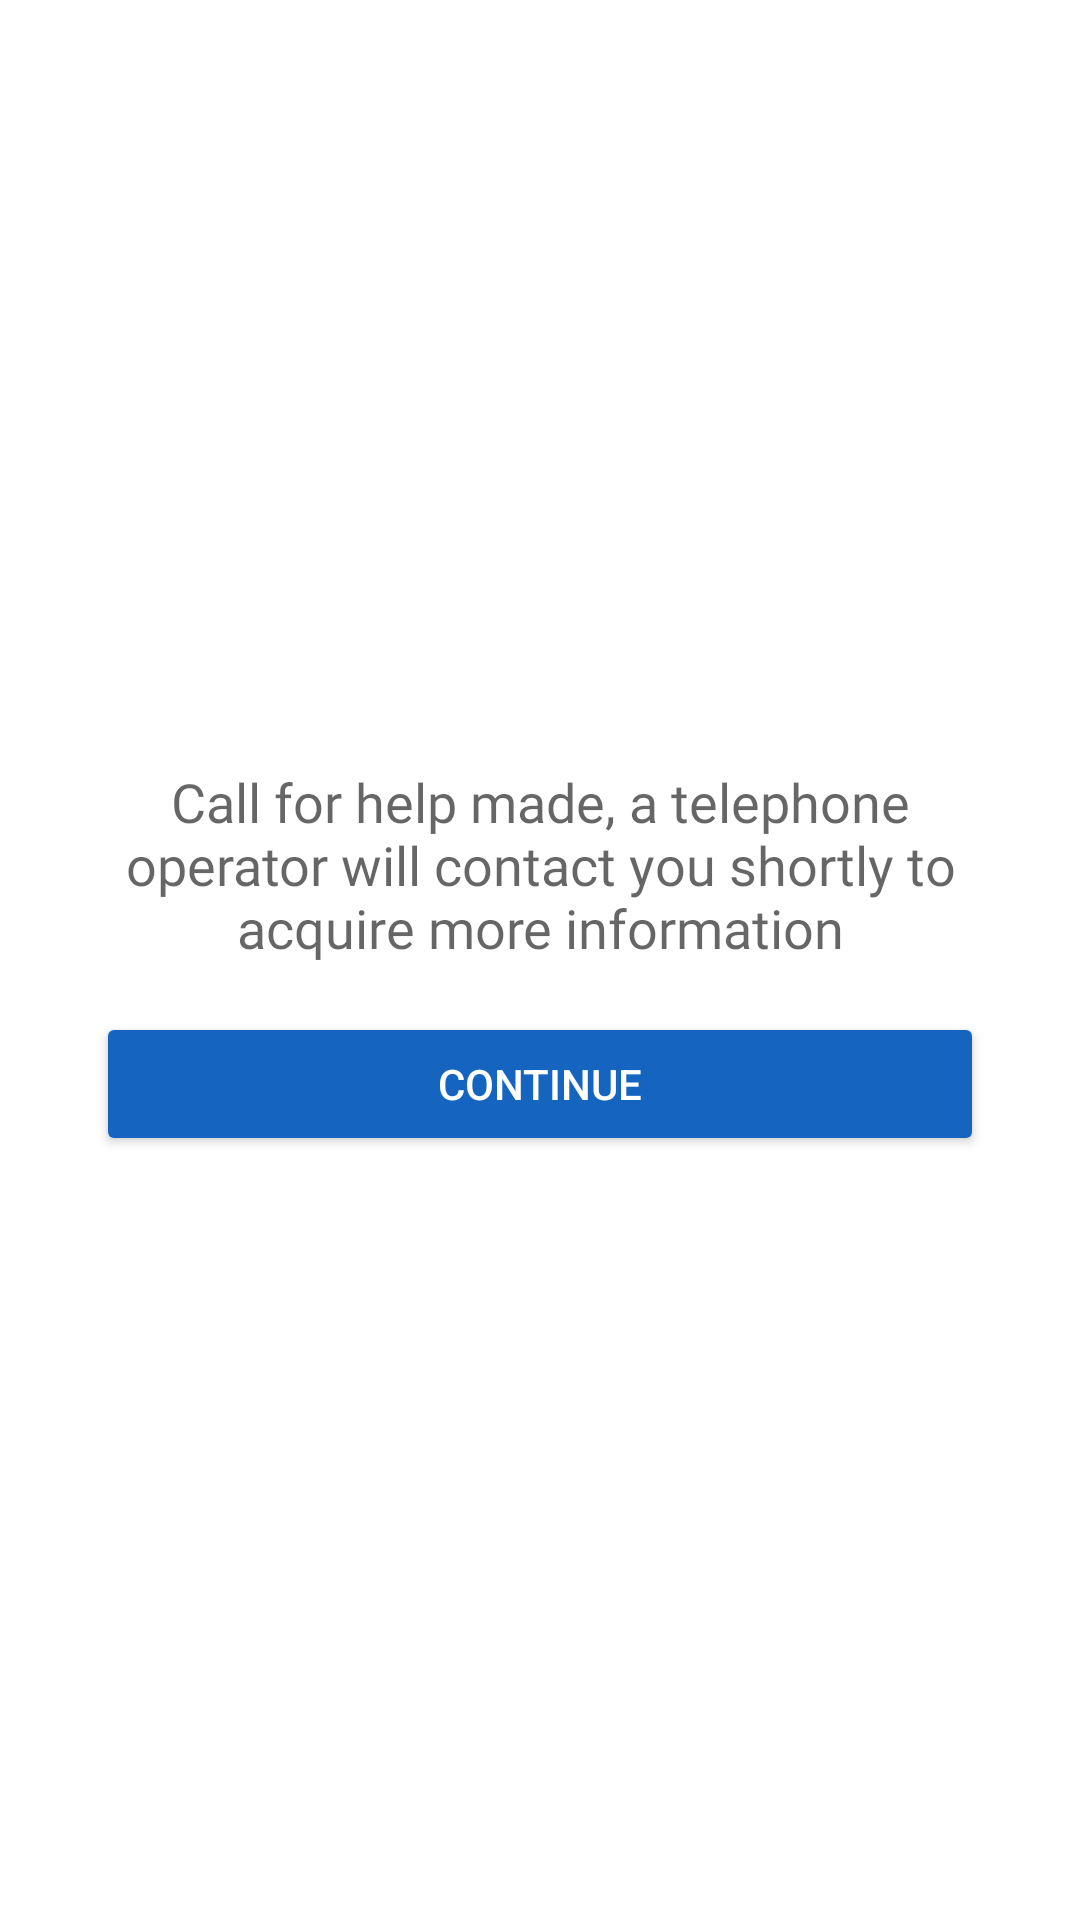

The Android layout XML behind this screen, and the referenced resources:
<!-- AndroidManifest.xml: application theme Theme.ZirusUser -->
<!-- res/layout/activity_sos_sent.xml -->
<?xml version="1.0" encoding="utf-8"?>
<androidx.constraintlayout.widget.ConstraintLayout xmlns:android="http://schemas.android.com/apk/res/android"
    xmlns:app="http://schemas.android.com/apk/res-auto"
    xmlns:tools="http://schemas.android.com/tools"
    android:layout_width="match_parent"
    android:layout_height="match_parent"
    tools:context=".activity.SOSSentActivity">
    <LinearLayout
        android:layout_width="match_parent"
        android:layout_height="wrap_content"
        android:layout_marginStart="32dp"
        android:layout_marginTop="32dp"
        android:layout_marginEnd="32dp"
        android:layout_marginBottom="32dp"
        android:orientation="vertical"
        app:layout_constraintBottom_toBottomOf="parent"
        app:layout_constraintEnd_toEndOf="parent"
        app:layout_constraintStart_toStartOf="parent"
        app:layout_constraintTop_toTopOf="parent">

        <TextView
            android:layout_width="match_parent"
            android:layout_height="wrap_content"
            android:fontFamily="@font/quicksand_bold"
            android:gravity="center"
            android:text="@string/sos_distress_call_done"
            android:textAlignment="center"
            android:textAppearance="@style/TextAppearance.AppCompat.Medium" />
        <Button
            android:id="@+id/btn_continue"
            android:layout_width="match_parent"
            android:layout_height="wrap_content"
            android:layout_marginTop="16dp"
            android:text="@string/btn_continue"
            android:backgroundTint="@color/primaryColor"
            android:textColor="@android:color/white"/>
    </LinearLayout>
</androidx.constraintlayout.widget.ConstraintLayout>
<!-- resources referenced by this layout -->
<resources>
  <color name="primaryColor">#1565c0</color>
  <string name="btn_continue">Continue</string>
  <string name="sos_distress_call_done">Call for help made, a telephone operator will contact you shortly to acquire more information</string>
  <style name="Theme.ZirusUser" parent="Theme.MaterialComponents.DayNight.DarkActionBar">
          
          <item name="colorPrimary">@color/purple_500</item>
          <item name="colorPrimaryVariant">@color/purple_700</item>
          <item name="colorOnPrimary">@color/white</item>
          
          <item name="colorSecondary">@color/teal_200</item>
          <item name="colorSecondaryVariant">@color/teal_700</item>
          <item name="colorOnSecondary">@color/black</item>
          
          <item name="android:statusBarColor" tools:targetApi="l">?attr/colorPrimaryVariant</item>
          
      </style>
  <color name="purple_500">#FF6200EE</color>
  <color name="purple_700">#FF3700B3</color>
  <color name="white">#FFFFFFFF</color>
  <color name="teal_200">#FF03DAC5</color>
  <color name="teal_700">#FF018786</color>
  <color name="black">#FF000000</color>
</resources>
